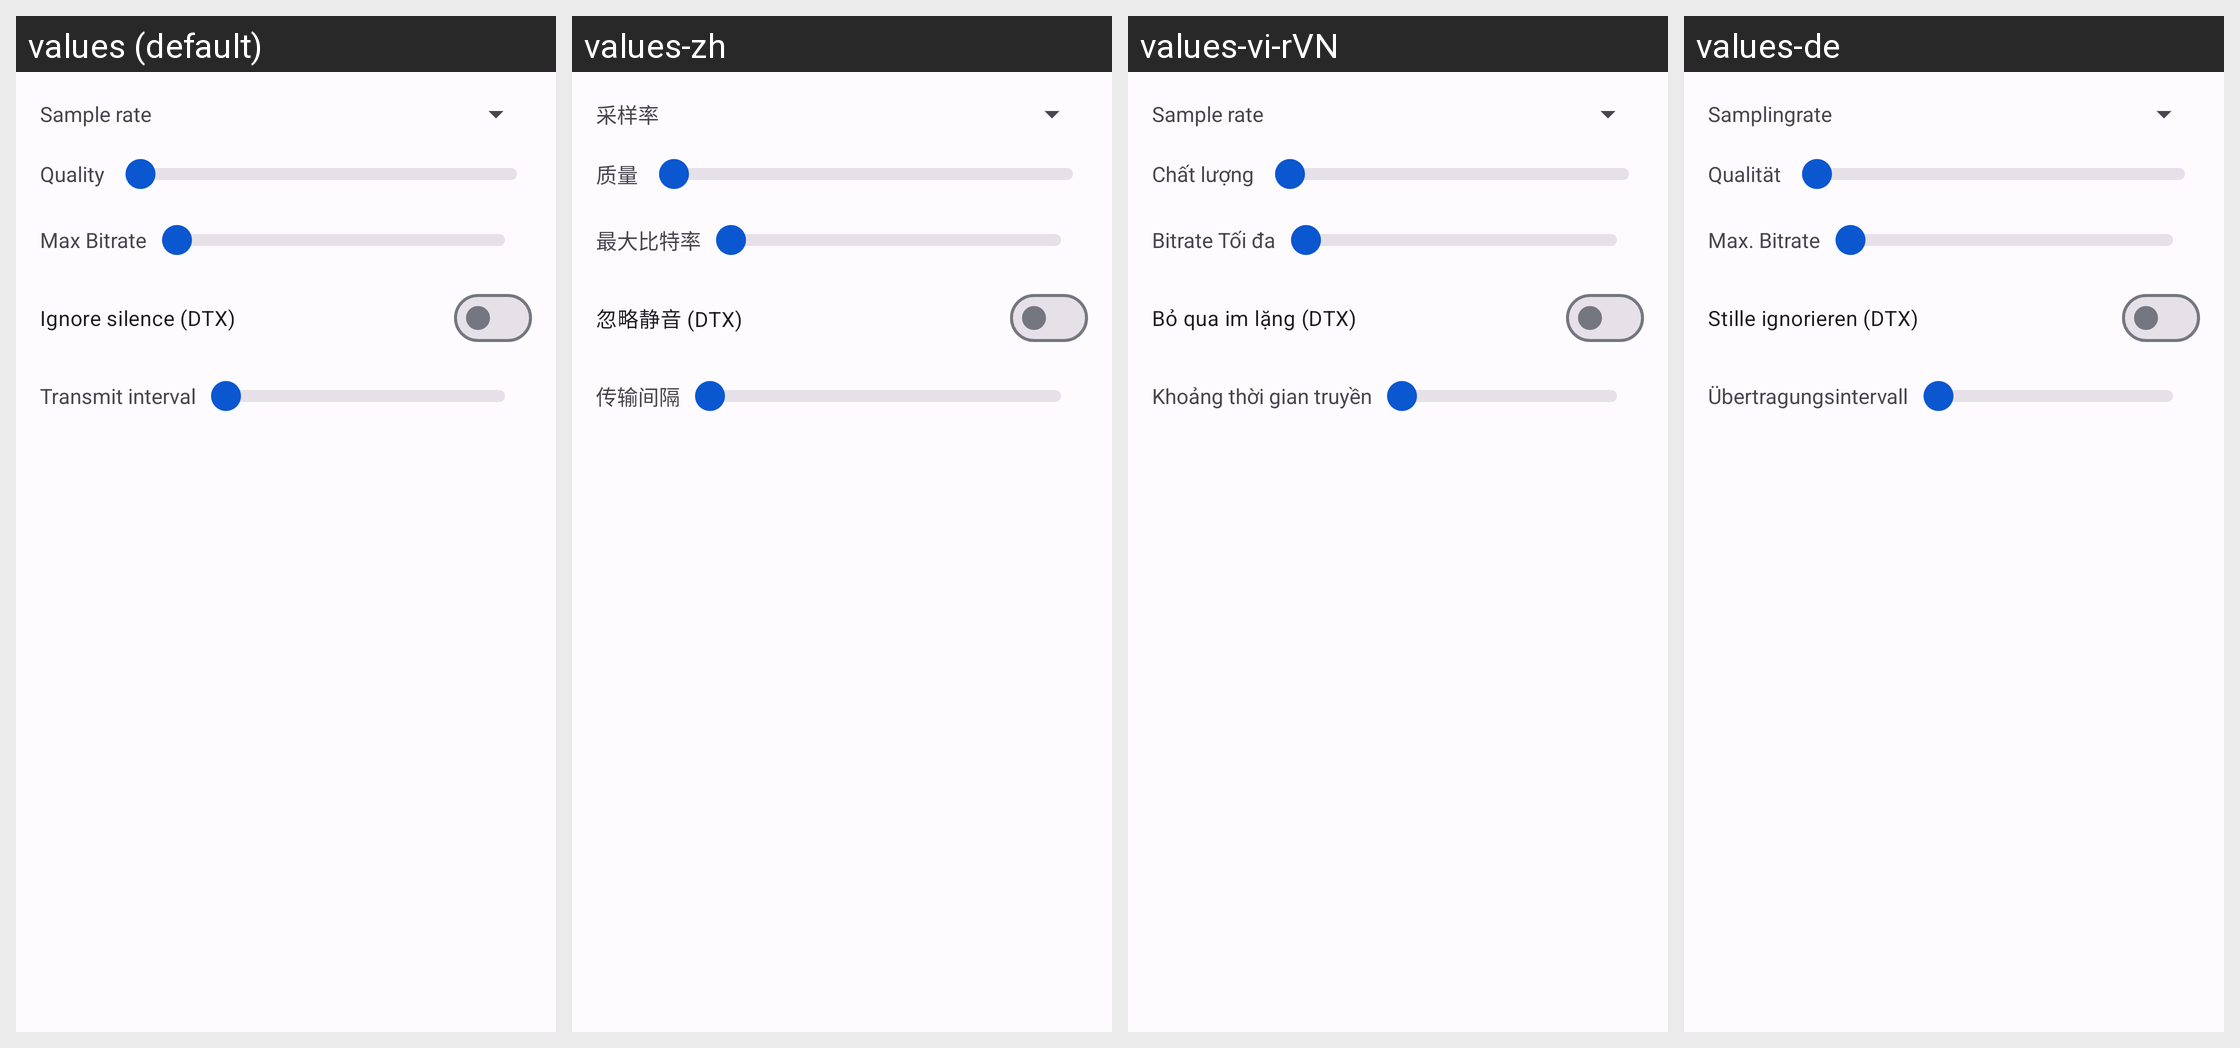

Locale-by-locale string values for the Android screen shown in this grid:
Android screen res/layout/fragment_audiocodec_speexvbr.xml rendered under 4 locales, left to right: values (default), values-zh, values-vi-rVN, values-de. Device: Nexus 5 (rendered at 1080×1920; each locale shown at half size, 540×960, under a caption strip naming it); theme AppTheme.
Other locales in the repository, not shown: values-ar, values-ar-rIL, values-az, values-da-rDK, values-es, values-hr, values-in, values-it, values-mk, values-nl, values-pt, values-ru, values-tr.
Strings drawn on this screen, with the default value and each locale's value (text and hints the layout hard-codes, and strings that could not be matched under every locale, appear in the picture but are not listed):

text_samplerate
  values: Sample rate
  values-zh: 采样率
  values-vi-rVN: Sample rate
  values-de: Samplingrate

text_quality
  values: Quality
  values-zh: 质量
  values-vi-rVN: Chất lượng
  values-de: Qualität

speexvbrquality
  values: Quality
  values-zh: 质量
  values-vi-rVN: Chất lượng
  values-de: Qualität

text_maxbitrate
  values: Max Bitrate
  values-zh: 最大比特率
  values-vi-rVN: Bitrate Tối đa
  values-de: Max. Bitrate

text_ignore_silence
  values: Ignore silence (DTX)
  values-zh: 忽略静音 (DTX)
  values-vi-rVN: Bỏ qua im lặng (DTX)
  values-de: Stille ignorieren (DTX)

text_txinterval
  values: Transmit interval
  values-zh: 传输间隔
  values-vi-rVN: Khoảng thời gian truyền
  values-de: Übertragungsintervall

speexvbrinterval
  values: Transmit interval
  values-zh: 传输间隔
  values-vi-rVN: Khoảng thời gian truyền
  values-de: Übertragungsintervall
